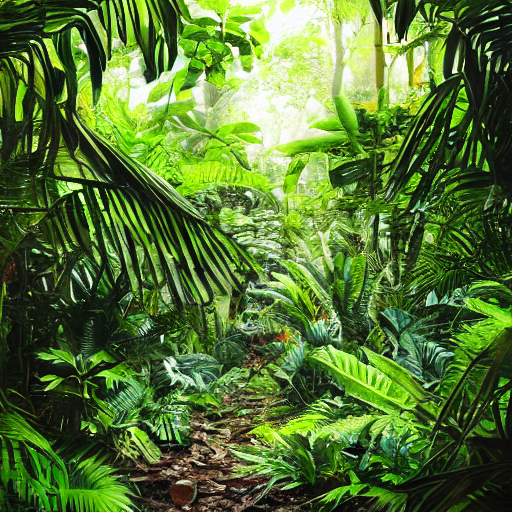
Generation parameters embedded in this image by AUTOMATIC1111 Stable Diffusion web UI or a fork of it (Forge, ...) (PNG 'parameters' text chunk):
jungle
Steps: 20, Sampler: DPM++ 2M Karras, CFG scale: 7, Seed: 1483051545, Size: 512x512, Model hash: 6ce0161689, Model: v1-5-pruned-emaonly, Version: 1.6.0